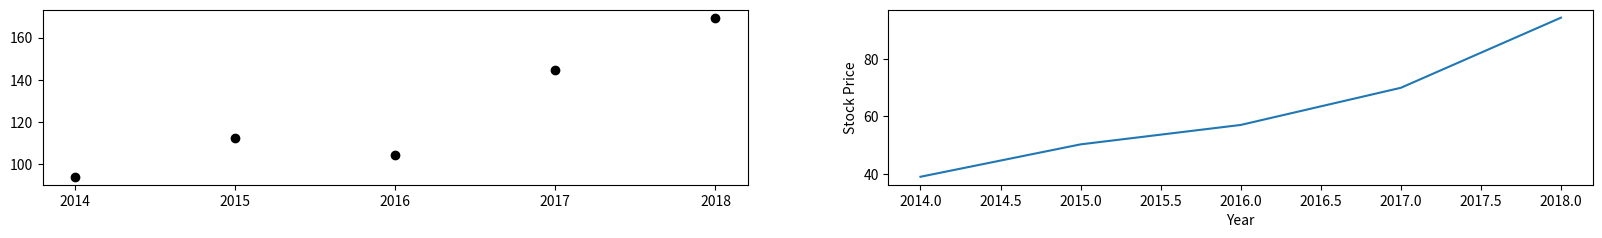

The script that saved this image:
import matplotlib.pyplot as plt
from matplotlib.ticker import MaxNLocator

apl_price = [93.95, 112.15, 104.05, 144.85, 169.49]
ms_price = [39.01, 50.29, 57.05, 69.98, 94.39]
year = [2014, 2015, 2016, 2017, 2018]
fi_1 = plt.figure(1, figsize=(20, 5))
apple_price = fi_1.add_subplot(223)
microsoft_price = fi_1.add_subplot(224)
apple_price.plot(year, apl_price, 'ok')
apple_price.xaxis.set_major_locator(MaxNLocator(integer=True))
microsoft_price.plot(year, ms_price)
plt.xlabel('Year')
plt.ylabel('Stock Price')

plt.show()
